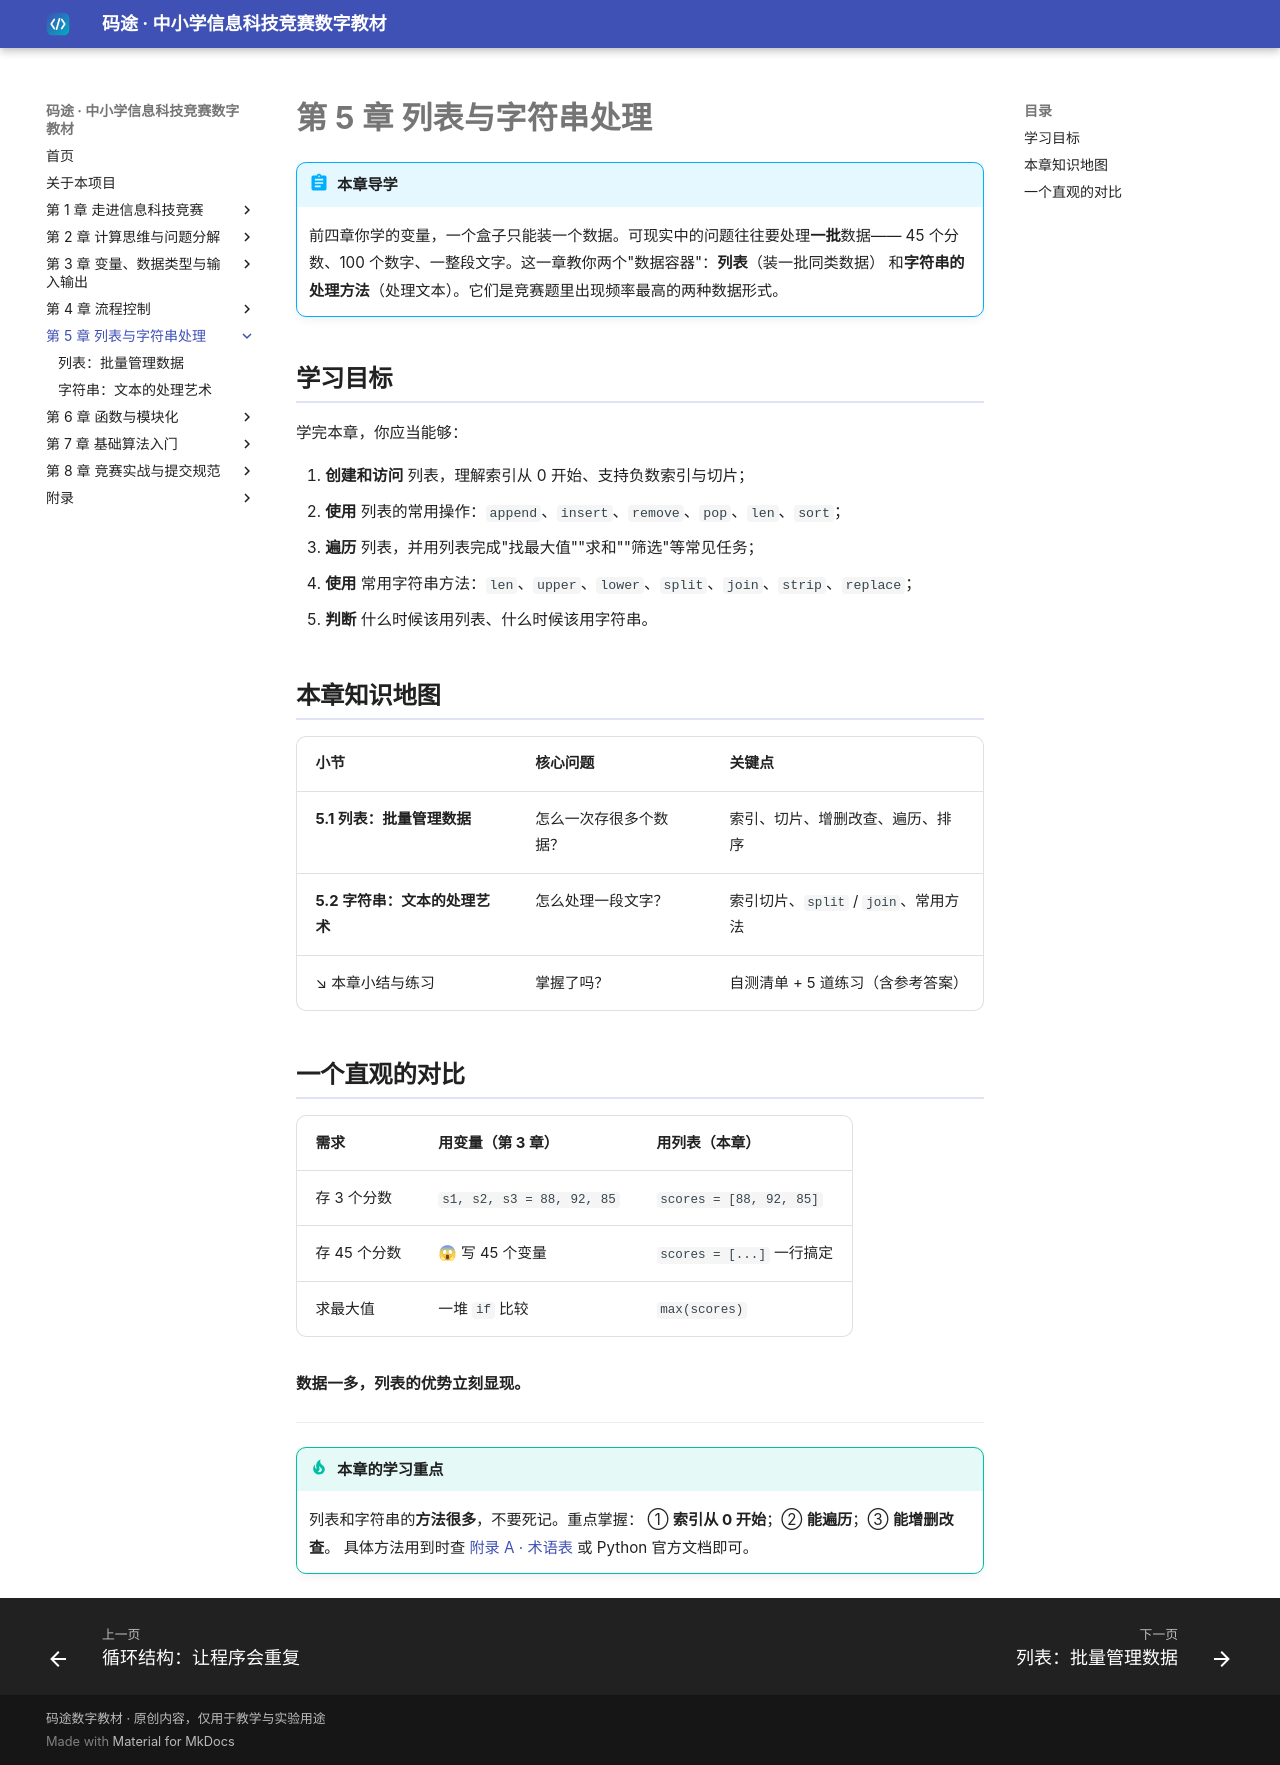

repository: dudubao111/maitu-textbook · page: 05-liststr/index.html · generator: mkdocs

# 第 5 章 列表与字符串处理

!!! abstract "本章导学"
    前四章你学的变量，一个盒子只能装一个数据。可现实中的问题往往要处理**一批**数据——
    45 个分数、100 个数字、一整段文字。这一章教你两个"数据容器"：**列表**（装一批同类数据）
    和**字符串的处理方法**（处理文本）。它们是竞赛题里出现频率最高的两种数据形式。

## 学习目标

学完本章，你应当能够：

1. **创建和访问** 列表，理解索引从 0 开始、支持负数索引与切片；
2. **使用** 列表的常用操作：`append`、`insert`、`remove`、`pop`、`len`、`sort`；
3. **遍历** 列表，并用列表完成"找最大值""求和""筛选"等常见任务；
4. **使用** 常用字符串方法：`len`、`upper`、`lower`、`split`、`join`、`strip`、`replace`；
5. **判断** 什么时候该用列表、什么时候该用字符串。

## 本章知识地图

| 小节 | 核心问题 | 关键点 |
|---|---|---|
| **5.1 列表：批量管理数据** | 怎么一次存很多个数据？ | 索引、切片、增删改查、遍历、排序 |
| **5.2 字符串：文本的处理艺术** | 怎么处理一段文字？ | 索引切片、`split` / `join`、常用方法 |
| ↘ 本章小结与练习 | 掌握了吗？ | 自测清单 + 5 道练习（含参考答案） |

## 一个直观的对比

| 需求 | 用变量（第 3 章） | 用列表（本章） |
|---|---|---|
| 存 3 个分数 | `s1, s2, s3 = 88, 92, 85` | `scores = [88, 92, 85]` |
| 存 45 个分数 | 😱 写 45 个变量 | `scores = [...]` 一行搞定 |
| 求最大值 | 一堆 `if` 比较 | `max(scores)` |

**数据一多，列表的优势立刻显现。**

---

!!! tip "本章的学习重点"
    列表和字符串的**方法很多**，不要死记。重点掌握：
    ① **索引从 0 开始**；② **能遍历**；③ **能增删改查**。
    具体方法用到时查 [附录 A · 术语表](../appendix/glossary.md) 或 Python 官方文档即可。
